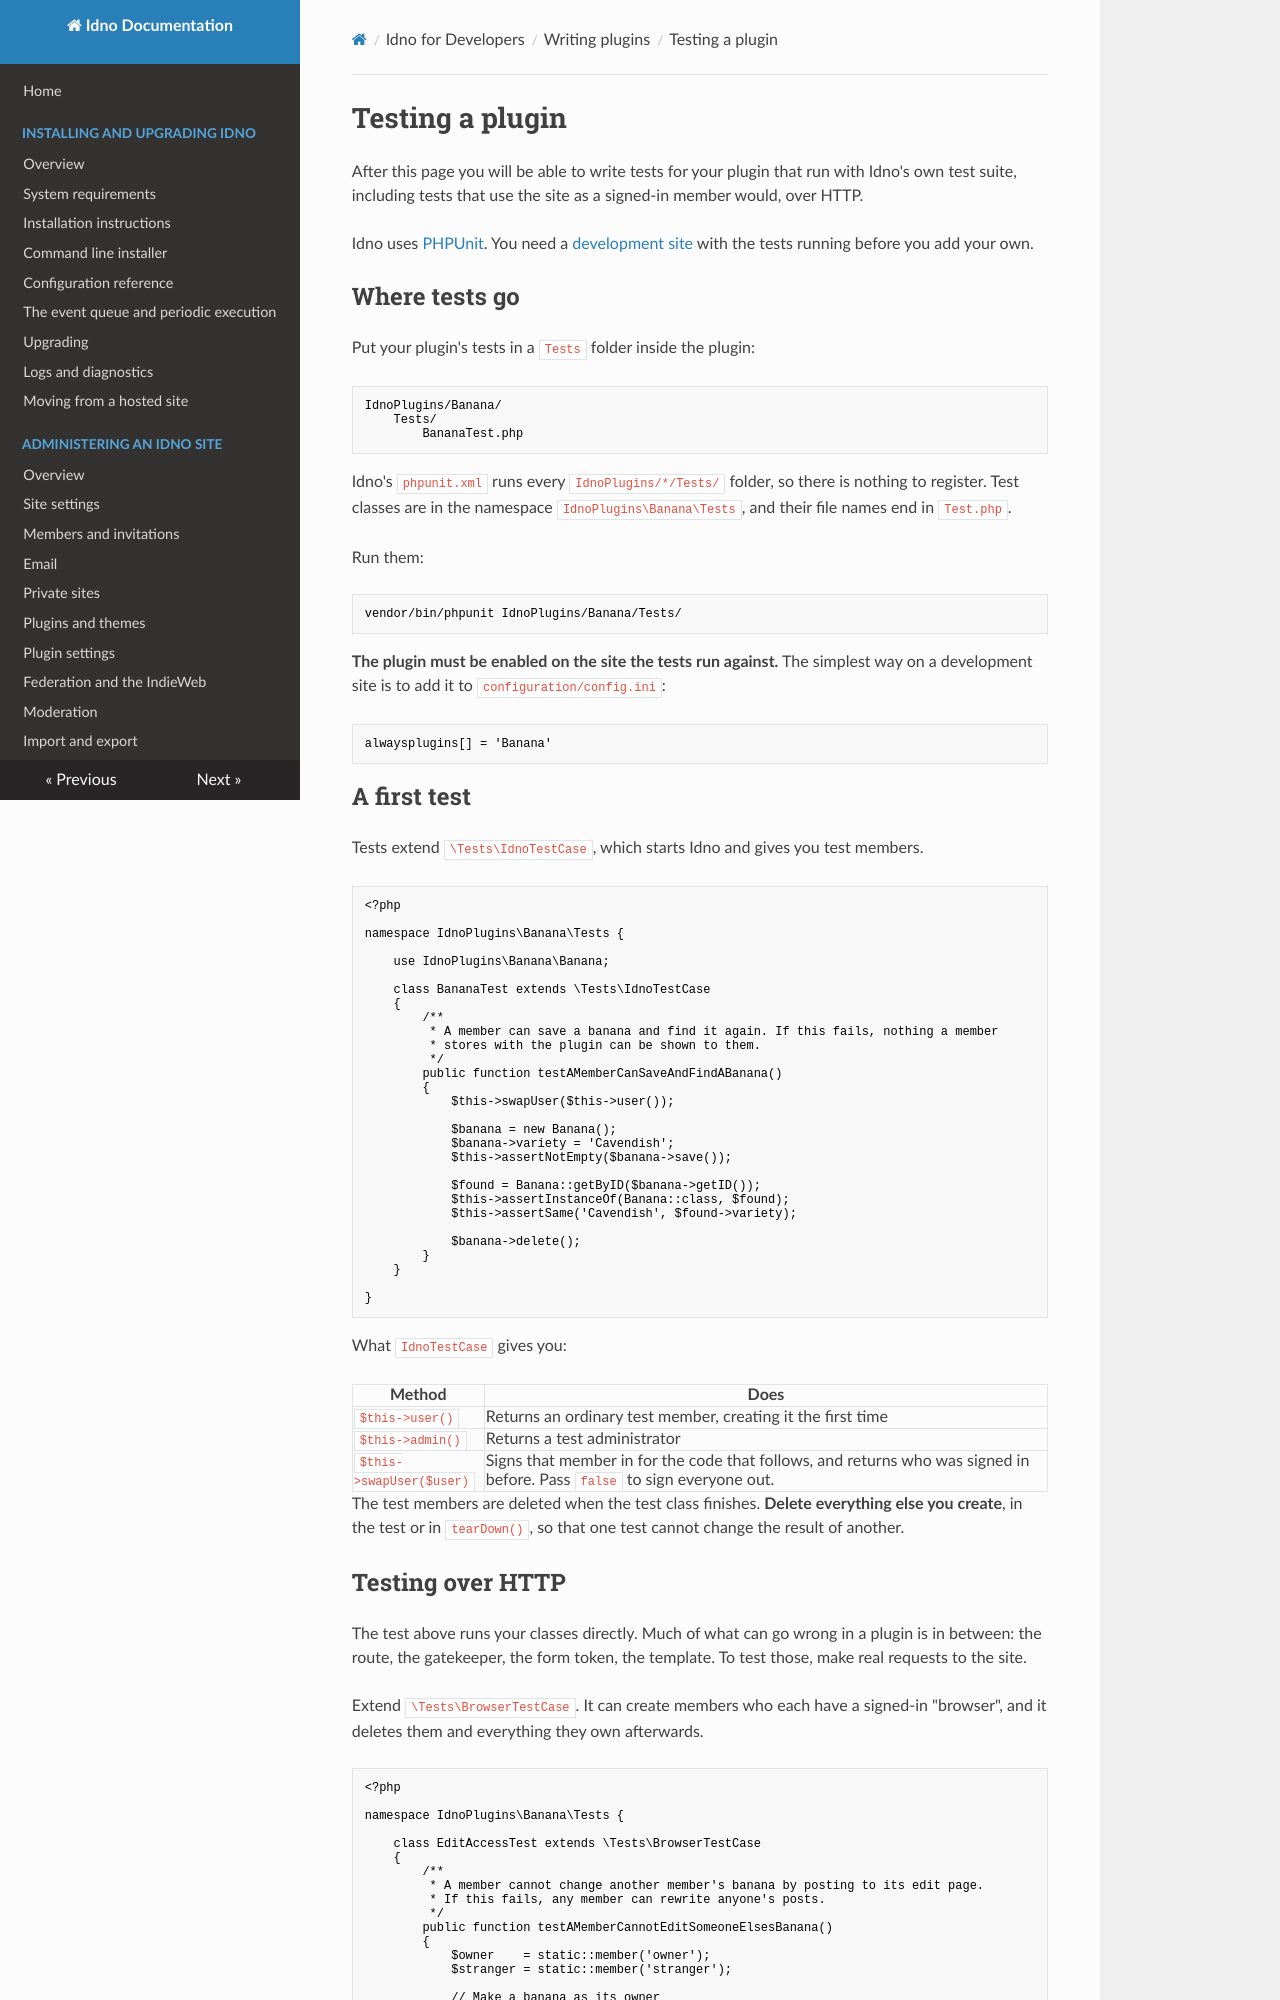

repository: idno/idno · page: developers/plugins/testing/index.html · generator: mkdocs

# Testing a plugin

After this page you will be able to write tests for your plugin that run with Idno's own test suite, including
tests that use the site as a signed-in member would, over HTTP.

Idno uses [PHPUnit](https://phpunit.de/). You need a [development site](../setup.md) with the tests running
before you add your own.

## Where tests go

Put your plugin's tests in a `Tests` folder inside the plugin:

```
IdnoPlugins/Banana/
    Tests/
        BananaTest.php
```

Idno's `phpunit.xml` runs every `IdnoPlugins/*/Tests/` folder, so there is nothing to register. Test classes are
in the namespace `IdnoPlugins\Banana\Tests`, and their file names end in `Test.php`.

Run them:

```bash
vendor/bin/phpunit IdnoPlugins/Banana/Tests/
```

**The plugin must be enabled on the site the tests run against.** The simplest way on a development site is to
add it to `configuration/config.ini`:

```ini
alwaysplugins[] = 'Banana'
```

## A first test

Tests extend `\Tests\IdnoTestCase`, which starts Idno and gives you test members.

```php
<?php

namespace IdnoPlugins\Banana\Tests {

    use IdnoPlugins\Banana\Banana;

    class BananaTest extends \Tests\IdnoTestCase
    {
        /**
         * A member can save a banana and find it again. If this fails, nothing a member
         * stores with the plugin can be shown to them.
         */
        public function testAMemberCanSaveAndFindABanana()
        {
            $this->swapUser($this->user());

            $banana = new Banana();
            $banana->variety = 'Cavendish';
            $this->assertNotEmpty($banana->save());

            $found = Banana::getByID($banana->getID());
            $this->assertInstanceOf(Banana::class, $found);
            $this->assertSame('Cavendish', $found->variety);

            $banana->delete();
        }
    }

}
```

What `IdnoTestCase` gives you:

| Method | Does |
|---|---|
| `$this->user()` | Returns an ordinary test member, creating it the first time |
| `$this->admin()` | Returns a test administrator |
| `$this->swapUser($user)` | Signs that member in for the code that follows, and returns who was signed in before. Pass `false` to sign everyone out. |

The test members are deleted when the test class finishes. **Delete everything else you create**, in the test or
in `tearDown()`, so that one test cannot change the result of another.
